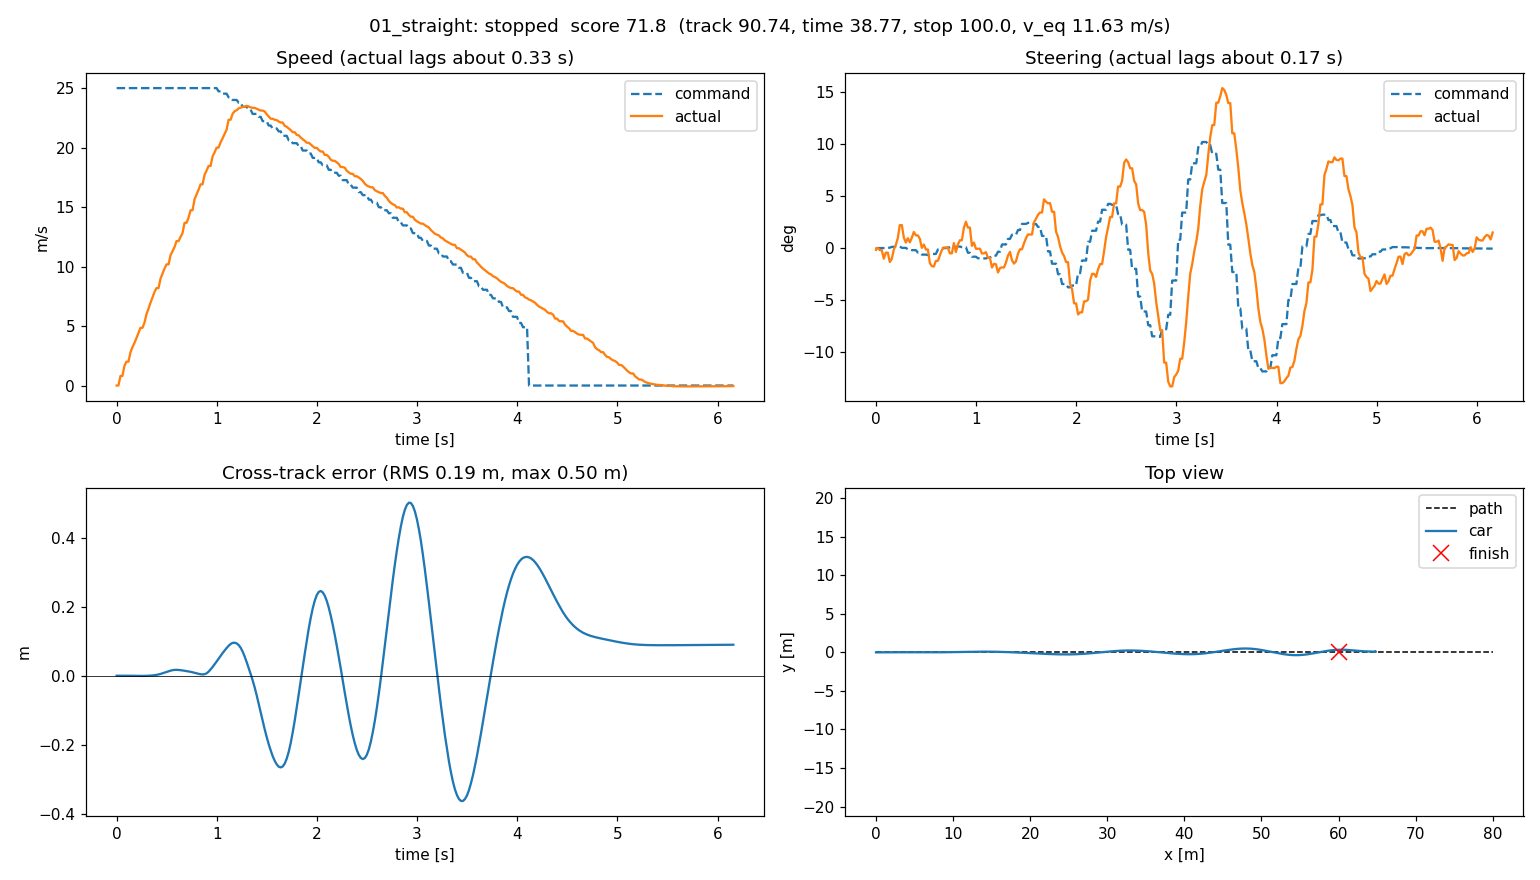

The table this chart was drawn from, first rows:
t, x, y, yaw, cmd_v, cmd_steer, act_v, act_steer, cte, s
0.0, 0.0, 0.0, 0.0, 25.0, 0.0, 0.0, -0.003026, 0.0, 0.0
0.002212, 0.0, 0.0, 0.0, 25.0, 0.0, 0.0, 0.0, 0.0, 0.0
0.01754, 0.006198, 2.6427824914565975e-08, 1.1147307532856882e-05, 25.0, 0.0, 0.0, 0.0, 2.6427824914565975e-08, 0.006198
0.03799, 0.02018, -8.584937013763722e-08, -2.0107841974308656e-05, 25.0, 0.0, 0.8046, -0.003382, -8.584937013763722e-08, 0.02018
0.05746, 0.04194, -1.0522938656400077e-06, -7.37716073894108e-05, 25.0, 3.727988166246838e-05, 0.8046, -0.003382, -1.0522938656400077e-06, 0.04194
0.07766, 0.07245, -6.044654521736158e-06, -0.0002666, 25.0, 3.727988166246838e-05, 1.652, -0.01779, -6.044654521736158e-06, 0.07245
0.09777, 0.111, -1.823710627307289e-05, -0.0003728, 25.0, 3.727988166246838e-05, 2.007, -0.007701, -1.823710627307289e-05, 0.111
0.1178, 0.1572, -4.410495511612497e-05, -0.0007798, 25.0, 0.0006311, 2.007, -0.007701, -4.410495511612497e-05, 0.1572
0.1379, 0.2109, -9.942139151066454e-05, -0.00128, 25.0, 0.0006311, 2.791, -0.02342, -9.942139151066454e-05, 0.2109
0.158, 0.2732, -0.0001961, -0.001791, 25.0, 0.002049, 3.229, -0.01781, -0.0001961, 0.2732
0.1781, 0.3431, -0.0003239, -0.00186, 25.0, 0.002049, 3.586, -0.00206, -0.0003239, 0.3431
0.1985, 0.421, -0.0004667, -0.001763, 25.0, 0.002879, 4.002, 0.005669, -0.0004667, 0.421
0.2179, 0.5077, -0.0006018, -0.001295, 25.0, 0.002879, 4.429, 0.0169, -0.0006018, 0.5077
0.2378, 0.6029, -0.0006734, -7.99309176331681e-05, 25.0, 0.002879, 4.854, 0.03858, -0.0006734, 0.6029
0.2579, 0.7064, -0.0006165, 0.001006, 25.0, 0.0003518, 4.854, 0.03858, -0.0006165, 0.7064
0.2775, 0.8172, -0.0004845, 0.001385, 25.0, 0.0003518, 5.273, 0.01801, -0.0004845, 0.8172
0.2978, 0.9352, -0.0003011, 0.001756, 25.0, 0.0003518, 5.999, 0.009196, -0.0003011, 0.9352
0.3179, 1.062, -4.707533819324174e-05, 0.002367, 25.0, -0.002101, 6.459, 0.01657, -4.707533819324174e-05, 1.062
0.3379, 1.199, 0.0003111, 0.002886, 25.0, -0.002101, 6.962, 0.009624, 0.0003111, 1.199
0.3578, 1.344, 0.0007662, 0.00354, 25.0, -0.003489, 7.418, 0.01757, 0.0007662, 1.344
0.3778, 1.499, 0.001439, 0.005175, 25.0, -0.003489, 7.857, 0.027, 0.001439, 1.499
0.3979, 1.661, 0.002369, 0.006383, 25.0, -0.003489, 8.193, 0.02133, 0.002369, 1.661
0.418, 1.832, 0.003617, 0.008036, 25.0, -0.00759, 8.193, 0.02133, 0.003617, 1.832
0.438, 2.01, 0.00517, 0.009326, 25.0, -0.00759, 8.985, 0.01536, 0.00517, 2.01
0.4577, 2.196, 0.006938, 0.009583, 25.0, -0.01097, 9.398, 0.0003067, 0.006938, 2.196
0.4778, 2.391, 0.008817, 0.009817, 25.0, -0.01097, 9.839, 0.005991, 0.008817, 2.391
0.4982, 2.593, 0.01078, 0.009623, 25.0, -0.01097, 10.18, -0.00235, 0.01078, 2.593
0.5182, 2.801, 0.01278, 0.00933, 25.0, -0.01169, 10.18, -0.00235, 0.01278, 2.801
0.538, 3.019, 0.01463, 0.007539, 25.0, -0.01169, 10.95, -0.02556, 0.01463, 3.019
0.5578, 3.243, 0.01602, 0.004824, 25.0, -0.009865, 11.29, -0.03028, 0.01602, 3.243
0.5778, 3.473, 0.01684, 0.002165, 25.0, -0.009865, 11.64, -0.031, 0.01684, 3.473
0.5978, 3.714, 0.01701, -0.0004453, 25.0, -0.009865, 12.14, -0.02142, 0.01701, 3.714
0.6182, 3.962, 0.0167, -0.001932, 25.0, -0.002373, 12.14, -0.02142, 0.0167, 3.962
0.6377, 4.216, 0.01608, -0.002721, 25.0, -0.002373, 12.49, -0.01213, 0.01608, 4.216
0.6576, 4.48, 0.01529, -0.003323, 25.0, -8.63115895254621e-05, 12.81, -0.003191, 0.01529, 4.48
0.678, 4.751, 0.0143, -0.003699, 25.0, -8.63115895254621e-05, 13.68, 0.001004, 0.0143, 4.751
0.6975, 5.031, 0.01331, -0.003469, 25.0, -8.63115895254621e-05, 13.68, 0.001004, 0.01331, 5.031
0.7175, 5.318, 0.01238, -0.003036, 25.0, 0.001045, 14.1, 0.0005945, 0.01238, 5.318
0.738, 5.611, 0.01131, -0.004197, 25.0, 0.001045, 14.73, -0.008865, 0.01131, 5.611
0.7575, 5.912, 0.01002, -0.004588, 25.0, 0.001914, 14.73, -0.008865, 0.01002, 5.912
0.7778, 6.222, 0.008498, -0.004639, 25.0, 0.001914, 15.66, 0.008352, 0.008498, 6.222
0.798, 6.542, 0.007062, -0.004732, 25.0, 0.001914, 16.07, -0.006624, 0.007062, 6.542
0.8182, 6.869, 0.005467, -0.004641, 25.0, 0.002583, 16.47, 0.006349, 0.005467, 6.869
0.838, 7.205, 0.00427, -0.002613, 25.0, 0.002583, 16.91, 0.01315, 0.00427, 7.205
0.8574, 7.55, 0.003755, -0.0002021, 25.0, 0.00147, 16.91, 0.01315, 0.003755, 7.55
0.8779, 7.902, 0.004394, 0.004098, 25.0, 0.00147, 17.71, 0.03425, 0.004394, 7.902
0.8978, 8.262, 0.006914, 0.01009, 25.0, 0.00147, 18.07, 0.04418, 0.006914, 8.262
0.9178, 8.629, 0.01167, 0.0156, 25.0, -0.007889, 18.46, 0.03445, 0.01167, 8.629
0.9375, 9.004, 0.01807, 0.01835, 25.0, -0.007889, 18.46, 0.03445, 0.01807, 9.004
0.9578, 9.386, 0.02529, 0.01923, 25.0, -0.01448, 19.26, 0.003758, 0.02529, 9.386
0.9777, 9.776, 0.0329, 0.02008, 25.0, -0.01448, 19.59, 0.009239, 0.0329, 9.776
0.9978, 10.17, 0.04096, 0.02021, 25.0, -0.01448, 20, -0.001211, 0.04096, 10.17
1.018, 10.58, 0.04923, 0.02035, 24.73, -0.01711, 20, -0.001211, 0.04923, 10.58
1.038, 10.99, 0.05745, 0.01922, 24.73, -0.01711, 20.44, -0.0009505, 0.05745, 10.99
1.057, 11.42, 0.06534, 0.01807, 24.53, -0.01734, 20.78, -0.009089, 0.06534, 11.42
1.078, 11.84, 0.07285, 0.017, 24.53, -0.01734, 21.15, -0.008891, 0.07285, 11.84
1.098, 12.28, 0.08002, 0.01577, 24.53, -0.01734, 21.51, -0.006809, 0.08002, 12.28
1.118, 12.72, 0.08666, 0.01367, 24.22, -0.01614, 22.34, -0.01633, 0.08666, 12.72
1.138, 13.18, 0.09185, 0.009393, 24.22, -0.01614, 22.34, -0.01633, 0.09185, 13.18
1.158, 13.63, 0.09501, 0.004126, 24, -0.01267, 22.84, -0.03259, 0.09501, 13.63
... 250 more rows
